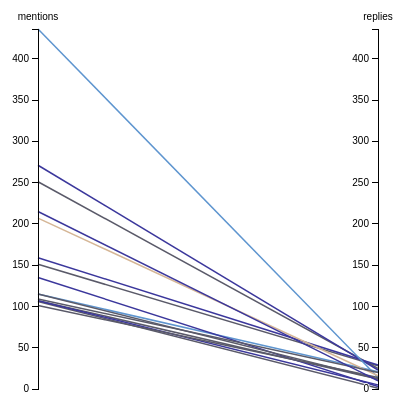
D3 v3 page, settled after 360 driven frames (6 s of simulated time); the page loaded 1 data file(s).



var margin = {top: 30, right: 10, bottom: 10, left: 10},
    width = 700 - margin.left - margin.right,
    height = 400 - margin.top - margin.bottom;

var x = d3.scale.ordinal().rangePoints([0, width], 1),
    y = d3.scale.linear().range([height, 0]);

var line = d3.svg.line(),
    axis = d3.svg.axis().orient("left");

var color = d3.scale.ordinal()
      .domain(['weather','local_news','local_gov','state_gov','util'])
      .range(['#3B379C','#5A5A69','#5E95CF','#D5B696','#9C5C37'])

var svg = d3.select("body").append("svg")
    .attr("width", width + margin.left + margin.right)
    .attr("height", height + margin.top + margin.bottom)
  .append("g")
    .attr("transform", "translate(" + margin.left + "," + margin.top + ")");

d3.csv("data/par_coor_mid_high.csv", function(error, high) {
  tweets = high.forEach(function(d) {
      mentions = +d.mentions;
      replies = +d.replies;
  });
  var max = d3.max(high, function(d) { return +d.max; });

  // Extract the list of dimensions and create a scale for each.
  x.domain( ['mentions','replies']);
  y.domain([0, max]);

  // Add lines.
  svg.selectAll("path")
      .data(high)
    .enter().append("line")
      .attr("x1", function(d) { return x('mentions'); })
      .attr("y1", function(d) { return y(d.mentions); })
      .attr("x2", function(d) { return x('replies'); })
      .attr("y2", function(d) { return y(d.replies); })
      .attr("stroke", function(d) { return color(d.group); })
      .attr("stroke-width",1.5)
      .on("mouseover", function(d){
        var xPosition = d3.mouse(this)[0] - 5;
        var yPosition = d3.mouse(this)[1] - 5;
        tooltip.text(d.user + ", " + d.group)
          .style("left", (d3.event.pageX) + "px")
          .style("top", (d3.event.pageY - 28) + "px")
          .style("visibility", "visible")
          .transition()
          .duration(500);
        });

  // Add a group element for each dimension.
  var g = svg.selectAll(".dimension")
      .data(['mentions','replies'])
    .enter().append("g")
      .attr("class", "dimension")
      .attr("transform", function(d) { return "translate(" + x(d) + ")"; });

  // Add an axis and title.
  g.append("g")
      .attr("class", "axis")
      .each(function(d) { d3.select(this).call(axis.scale(y)); })
    .append("text")
      .style("text-anchor", "middle")
      .attr("y", -9)
      .text(function(d) { return d; });

 });

 var tooltip = d3.select("body")
   .append("div")
   .style("position", "absolute")
   .style("font-family", "'Open Sans', sans-serif")
   .style("font-size", "12px")
   .style("font-weight", "bold")
   .style("z-index", "10")
   .style("visibility", "hidden")
   .style("background-color", "white")
   .style("opacity", "0.7")
   .style("padding", "3px");



### data: data/par_coor_mid_high.csv
, user, mentions, replies, group, max
0, 7news, 107, 12, local_news, 107
3, bostinno, 106, 1, local_news, 106
4, boston25, 151, 28, local_news, 151
8, bostonglobe, 251, 25, local_news, 251
14, cityofboston, 115, 21, local_gov, 115
17, ericfisher, 271, 23, weather, 271
20, harveywcvb, 135, 3, weather, 135
21, jimcantore, 159, 29, weather, 159
22, jreineron7, 107, 5, weather, 107
24, marty_walsh, 436, 14, local_gov, 436
28, massgovernor, 207, 16, state_gov, 207
36, necn, 101, 14, local_news, 101
39, onlyinbos, 115, 12, local_news, 115
49, wcvb, 109, 20, local_news, 109
50, weatherchannel, 215, 10, weather, 215